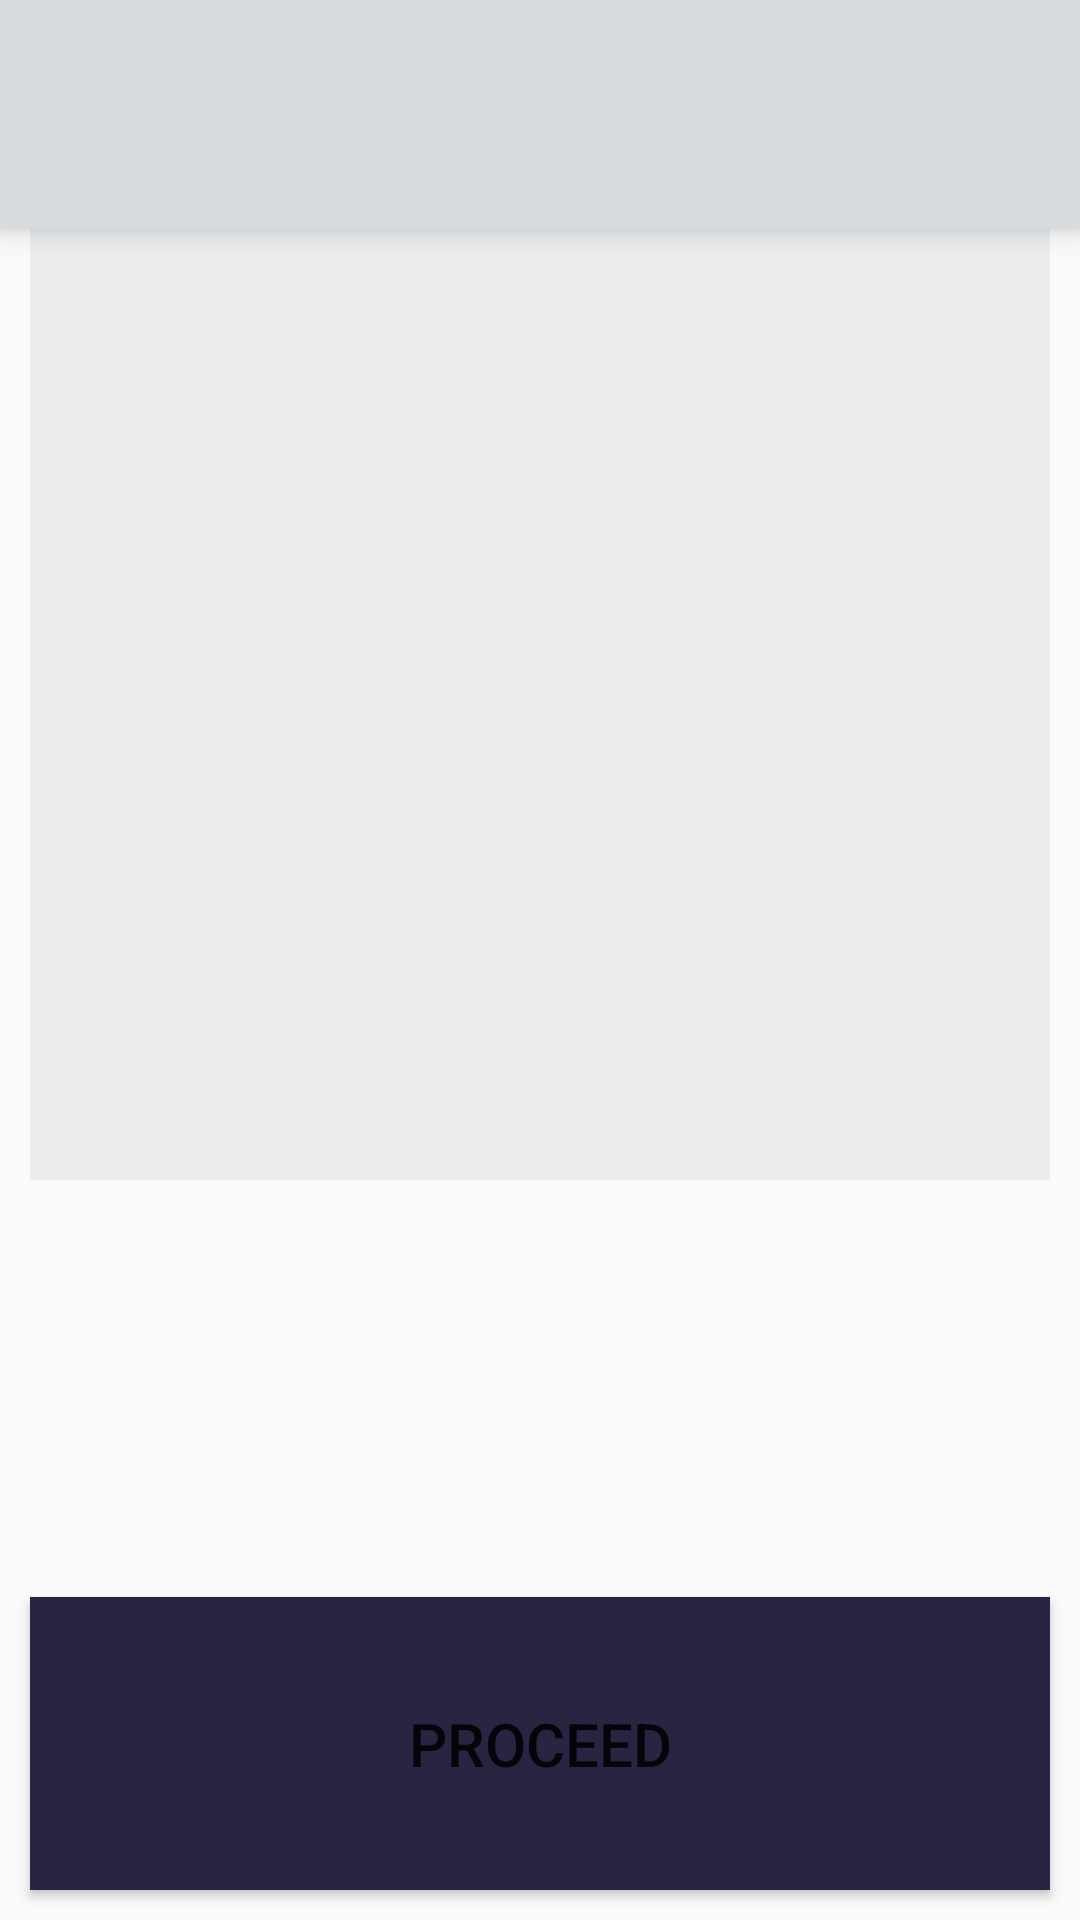

Reconstruct the res/layout file that produces this screen, plus the resources it refers to.
<!-- AndroidManifest.xml: application theme Theme.AppCompat.Light.NoActionBar -->
<!-- res/layout/activity_descp.xml -->
<?xml version="1.0" encoding="utf-8"?>
<LinearLayout xmlns:android="http://schemas.android.com/apk/res/android"
              android:orientation="vertical"
              android:layout_width="match_parent"
              android:layout_height="match_parent"
              android:weightSum="100">

    <TextView
            android:layout_width="match_parent"
            android:layout_height="wrap_content"
            android:layout_weight="10"
            android:id="@+id/desc_name"
            android:elevation="6dp"
            android:background="#D6DBDF"
            android:textStyle="bold"
            android:textSize="20dp"
            android:gravity="center_vertical"
            android:paddingLeft="10dp"/>

    <TextView
            android:layout_width="match_parent"
            android:layout_height="wrap_content"
            android:id="@+id/Description"
            android:layout_weight="60"
            android:background="#EAECEE"
            android:layout_marginRight="10dp"
            android:layout_marginLeft="10dp"
            android:textSize="15dp"
            android:paddingLeft="10dp"
            android:gravity="center_horizontal"
            />

    <TextView android:layout_width="match_parent"
              android:layout_height="wrap_content"
            android:layout_weight="20"
            android:id="@+id/serv_price"
              android:layout_marginRight="10dp"
              android:layout_marginLeft="10dp"
              android:textSize="15dp"
              android:paddingLeft="10dp"
              android:gravity="center_horizontal"/>

    <Button android:layout_width="match_parent"
            android:layout_height="wrap_content"
            android:layout_marginRight="10dp"
            android:layout_weight="10"
            android:id="@+id/submit_btn"
            android:text="Proceed"
            android:background="#272541"
            android:textSize="20dp"
            android:elevation="6dp"
            android:layout_marginLeft="10dp"
            android:layout_marginTop="20dp"
            android:layout_marginBottom="10dp"/>


</LinearLayout>
<!-- resources referenced by this layout -->
<resources>

</resources>
